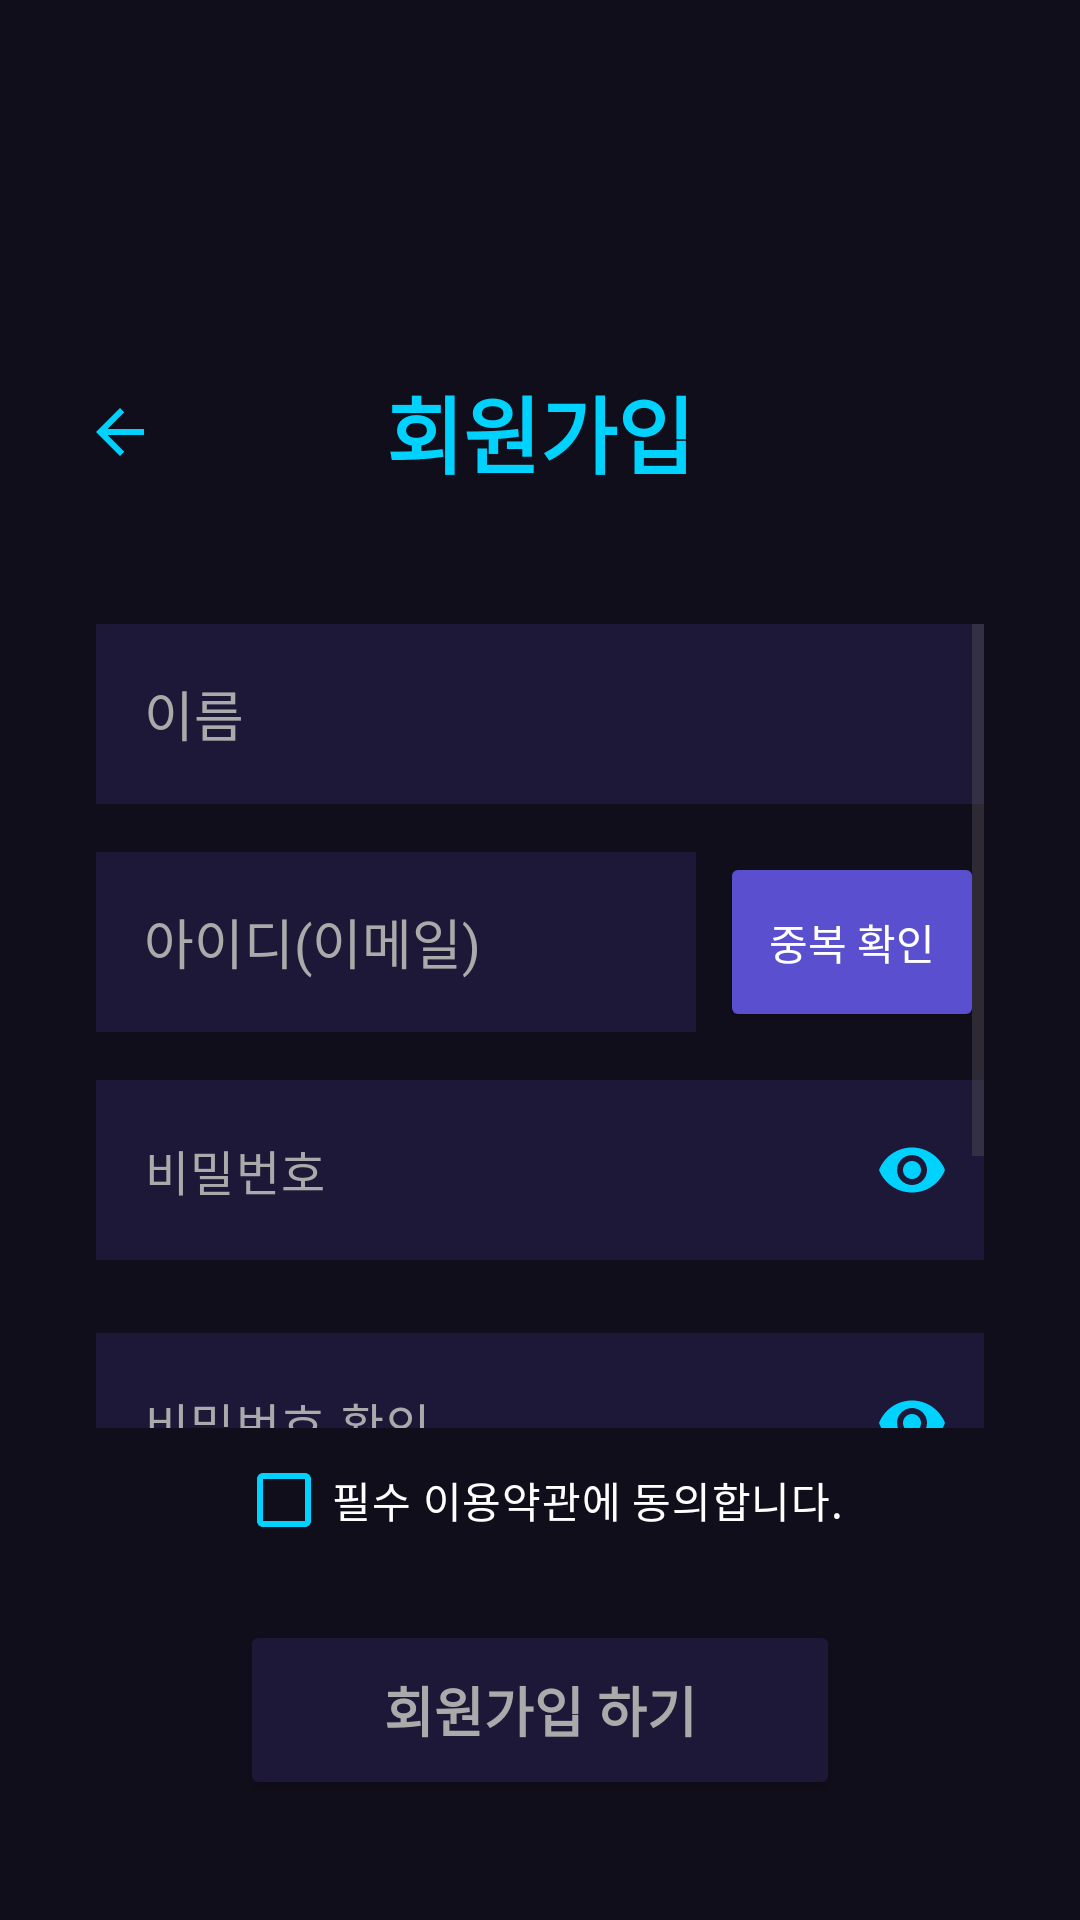

Layout XML and referenced resources for this Android screen:
<!-- AndroidManifest.xml: application theme Theme.AIDetector -->
<!-- res/layout/activity_signup.xml -->
<?xml version="1.0" encoding="utf-8"?>
<LinearLayout xmlns:android="http://schemas.android.com/apk/res/android"
    xmlns:app="http://schemas.android.com/apk/res-auto"
    android:layout_width="match_parent"
    android:layout_height="match_parent"
    android:orientation="vertical"
    android:background="#110E1B">

    <RelativeLayout
        android:layout_width="match_parent"
        android:layout_height="wrap_content"
        android:layout_marginTop="120dp"
        android:paddingHorizontal="16dp"
        android:layout_marginBottom="40dp">

        <ImageButton
            android:id="@+id/back_btn"
            android:layout_width="48dp"
            android:layout_height="48dp"
            android:layout_alignParentStart="true"
            android:layout_centerVertical="true"
            android:background="?attr/selectableItemBackgroundBorderless"
            android:src="@drawable/ic_back"
            app:tint="#00D2FF" />

        <TextView
            android:layout_width="wrap_content"
            android:layout_height="wrap_content"
            android:text="회원가입"
            android:textSize="28sp"
            android:textStyle="bold"
            android:textColor="#00D2FF"
            android:layout_centerInParent="true" />
    </RelativeLayout>

    <ScrollView
        android:layout_width="match_parent"
        android:layout_height="0dp"
        android:layout_weight="1"
        android:paddingHorizontal="32dp">

        <LinearLayout
            android:layout_width="match_parent"
            android:layout_height="wrap_content"
            android:orientation="vertical"
            android:paddingBottom="20dp">

            <EditText
                android:id="@+id/name_input"
                android:layout_width="match_parent"
                android:layout_height="60dp"
                android:hint="이름"
                android:textColorHint="#AAAAAA"
                android:textColor="#FFFFFF"
                android:background="#1E1838"
                android:padding="16dp"
                android:layout_marginBottom="16dp"
                android:inputType="textPersonName" />

            <LinearLayout
                android:layout_width="match_parent"
                android:layout_height="wrap_content"
                android:orientation="horizontal"
                android:layout_marginBottom="16dp">

                <EditText
                    android:id="@+id/email_input"
                    android:layout_width="0dp"
                    android:layout_height="60dp"
                    android:layout_weight="1"
                    android:hint="아이디(이메일)"
                    android:textColorHint="#AAAAAA"
                    android:textColor="#FFFFFF"
                    android:background="#1E1838"
                    android:padding="16dp"
                    android:inputType="textEmailAddress" />

                <Button
                    android:id="@+id/check_btn"
                    android:layout_width="wrap_content"
                    android:layout_height="match_parent"
                    android:text="중복 확인"
                    android:layout_marginStart="8dp"
                    android:backgroundTint="#5A4FCF"
                    android:textColor="#FFFFFF"/>
            </LinearLayout>

            <com.google.android.material.textfield.TextInputLayout
                android:id="@+id/pw_layout"
                android:layout_width="match_parent"
                android:layout_height="wrap_content"
                app:passwordToggleEnabled="true"
                app:passwordToggleTint="#00D2FF"
                app:hintEnabled="false"
                app:errorEnabled="true"
                android:layout_marginBottom="4dp">

                <com.google.android.material.textfield.TextInputEditText
                    android:id="@+id/pw_input"
                    android:layout_width="match_parent"
                    android:layout_height="60dp"
                    android:hint="비밀번호"
                    android:textColorHint="#AAAAAA"
                    android:textColor="#FFFFFF"
                    android:background="#1E1838"
                    android:padding="16dp"
                    android:inputType="textPassword" />
            </com.google.android.material.textfield.TextInputLayout>

            <com.google.android.material.textfield.TextInputLayout
                android:id="@+id/pw_confirm_layout"
                android:layout_width="match_parent"
                android:layout_height="wrap_content"
                app:passwordToggleEnabled="true"
                app:passwordToggleTint="#00D2FF"
                app:hintEnabled="false"
                app:errorEnabled="true"
                android:layout_marginBottom="8dp">

                <com.google.android.material.textfield.TextInputEditText
                    android:id="@+id/pw_confirm_input"
                    android:layout_width="match_parent"
                    android:layout_height="60dp"
                    android:hint="비밀번호 확인"
                    android:textColorHint="#AAAAAA"
                    android:textColor="#FFFFFF"
                    android:background="#1E1838"
                    android:padding="16dp"
                    android:inputType="textPassword" />
            </com.google.android.material.textfield.TextInputLayout>

            <EditText
                android:id="@+id/phone_input"
                android:layout_width="match_parent"
                android:layout_height="60dp"
                android:hint="전화번호(010-0000-0000)"
                android:textColorHint="#AAAAAA"
                android:textColor="#FFFFFF"
                android:background="#1E1838"
                android:padding="16dp"
                android:inputType="phone" />

        </LinearLayout>
    </ScrollView>

    <CheckBox
        android:id="@+id/terms_checkbox"
        android:layout_width="wrap_content"
        android:layout_height="wrap_content"
        android:text="필수 이용약관에 동의합니다."
        android:textColor="#FFFFFF"
        app:buttonTint="#00D2FF"
        android:layout_gravity="center"
        android:layout_marginBottom="16dp" />

    <Button
        android:id="@+id/signup_btn"
        android:layout_width="200dp"
        android:layout_height="60dp"
        android:text="회원가입 하기"
        android:textSize="18sp"
        android:textStyle="bold"
        android:textColor="#AAAAAA"
        android:backgroundTint="#1E1838"
        app:cornerRadius="30dp"
        android:layout_gravity="center"
        android:layout_marginBottom="40dp" />

</LinearLayout>
<!-- resources referenced by this layout -->
<resources>
  <!-- drawable ic_back (drawable) -->
  <vector xmlns:android="http://schemas.android.com/apk/res/android"
      android:width="24dp"
      android:height="24dp"
      android:viewportWidth="24"
      android:viewportHeight="24"
      android:tint="?attr/colorControlNormal">
      <path
          android:fillColor="#FFFFFF"
          android:pathData="M20,11H7.83l5.59,-5.59L12,4l-8,8 8,8 1.41,-1.41L7.83,13H20v-2z"/>
  </vector>
  <style name="Theme.AIDetector" parent="Base.Theme.AIDetector">
          <item name="popupMenuBackground">@android:color/white</item>
          <item name="actionOverflowMenuStyle">@style/WhitePopupMenu</item>
      </style>
  <style name="Base.Theme.AIDetector" parent="Theme.Material3.DayNight.NoActionBar">
      </style>
  <style name="WhitePopupMenu" parent="Widget.AppCompat.PopupMenu.Overflow">
          <item name="android:popupBackground">@android:color/white</item>
      </style>
</resources>
